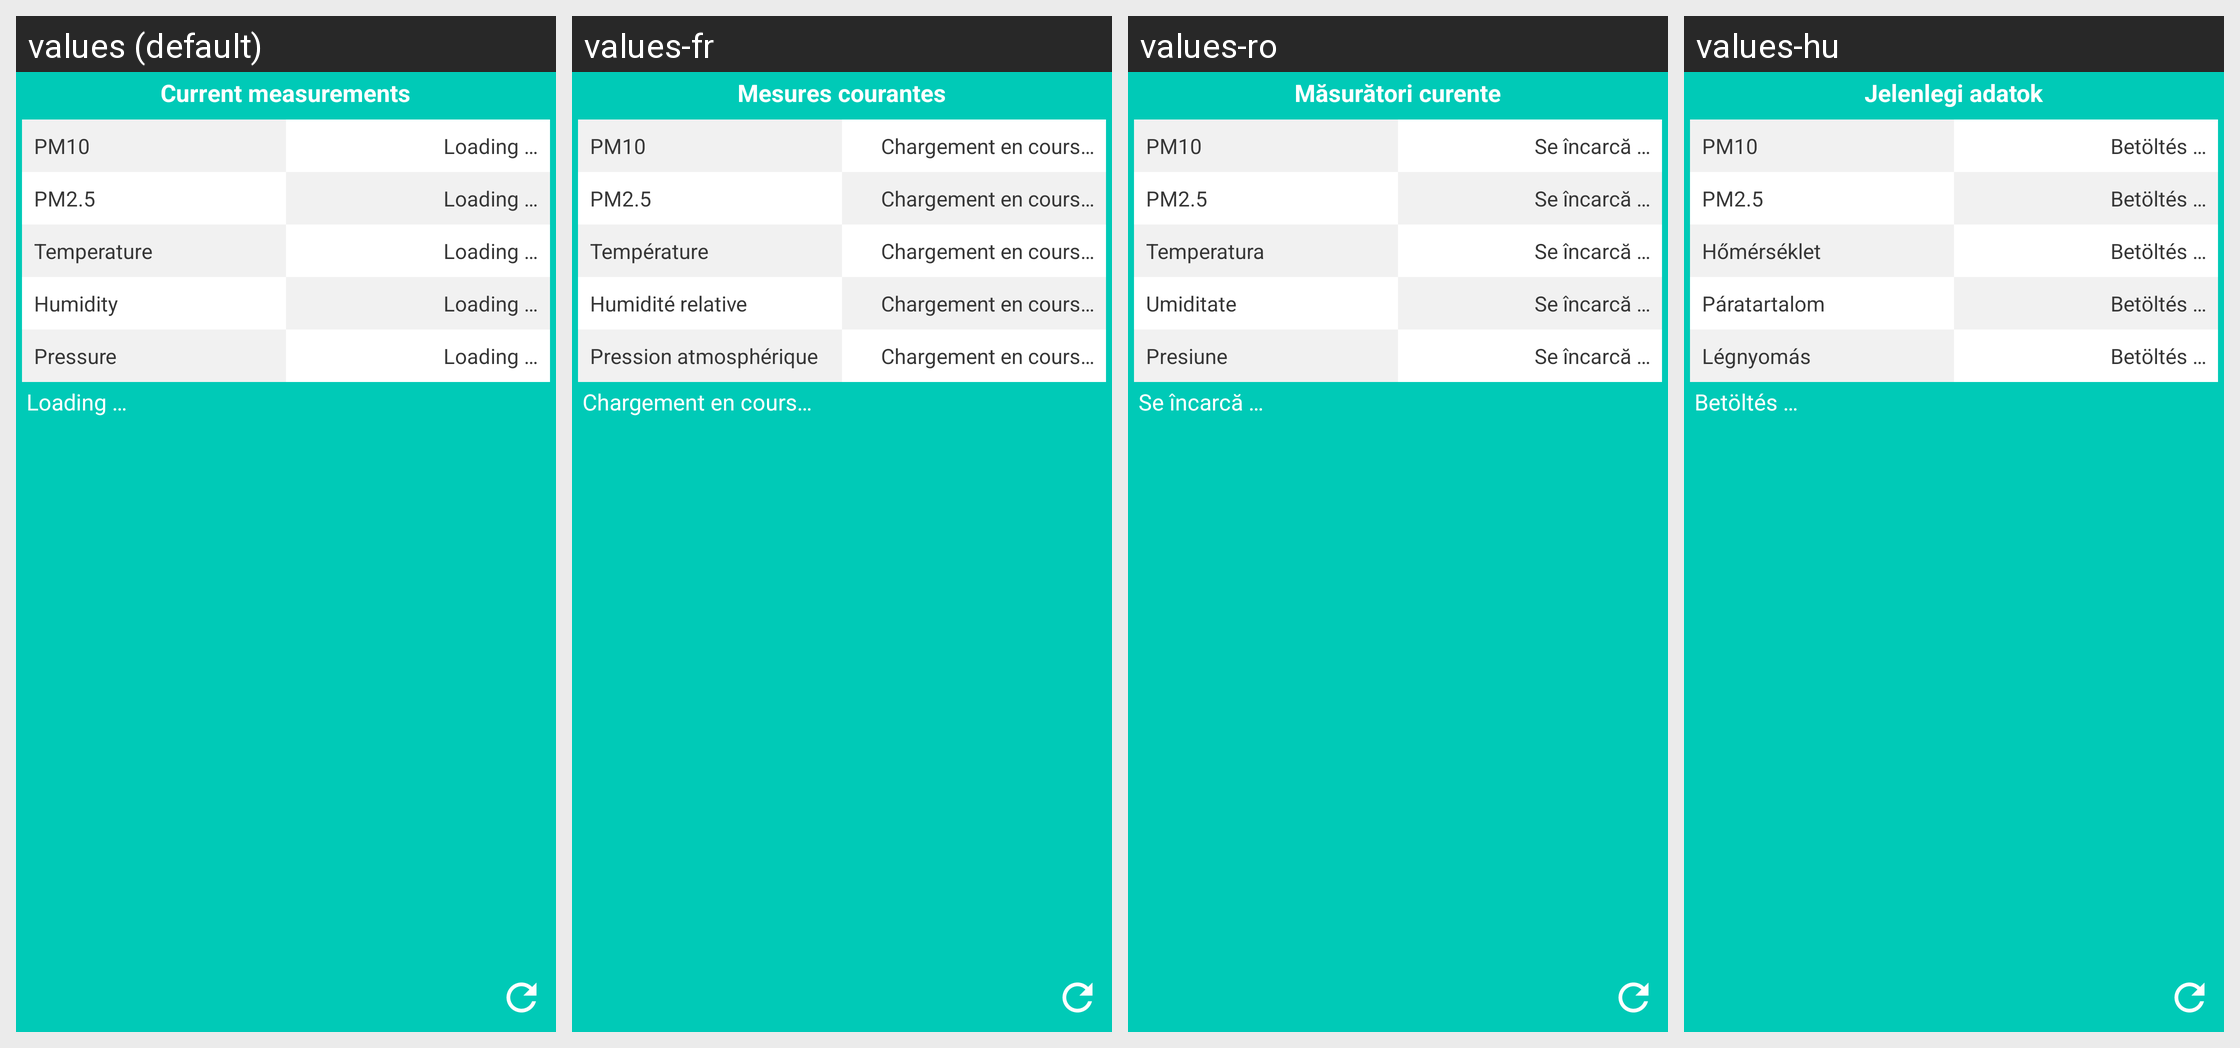

Here is an Android app screen in its default locale and in the app's own translations. Write out the translated-string differences for the strings that appear on this screen.
Android screen res/layout/widget_large.xml rendered under 4 locales, left to right: values (default), values-fr, values-ro, values-hu. Device: Nexus 5 (rendered at 1080×1920; each locale shown at half size, 540×960, under a caption strip naming it); theme AppTheme.
Other locales in the repository, not shown: values-bg, values-de, values-de-rDE, values-en-rUS, values-es, values-fr-rFR, values-it, values-nl, values-nl-rNL, values-pl, values-ru.
Strings drawn on this screen, with the default value and each locale's value (text and hints the layout hard-codes, and strings that could not be matched under every locale, appear in the picture but are not listed):

current_values
  values: Current measurements
  values-fr: Mesures courantes
  values-ro: Măsurători curente
  values-hu: Jelenlegi adatok

value1
  values: PM10
  values-fr: PM10  [not translated; the default value is used]
  values-ro: PM10  [not translated; the default value is used]
  values-hu: PM10  [not translated; the default value is used]

loading
  values: Loading …
  values-fr: Chargement en cours…
  values-ro: Se încarcă …
  values-hu: Betöltés …

value2
  values: PM2.5
  values-fr: PM2.5  [not translated; the default value is used]
  values-ro: PM2.5  [not translated; the default value is used]
  values-hu: PM2.5  [not translated; the default value is used]

temperature
  values: Temperature
  values-fr: Température
  values-ro: Temperatura
  values-hu: Hőmérséklet

humidity
  values: Humidity
  values-fr: Humidité relative
  values-ro: Umiditate
  values-hu: Páratartalom

pressure
  values: Pressure
  values-fr: Pression atmosphérique
  values-ro: Presiune
  values-hu: Légnyomás
